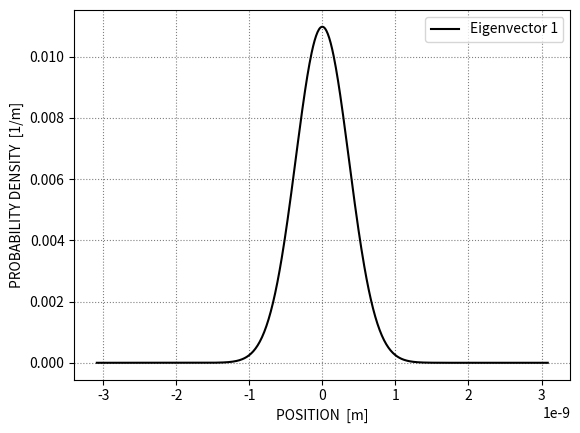
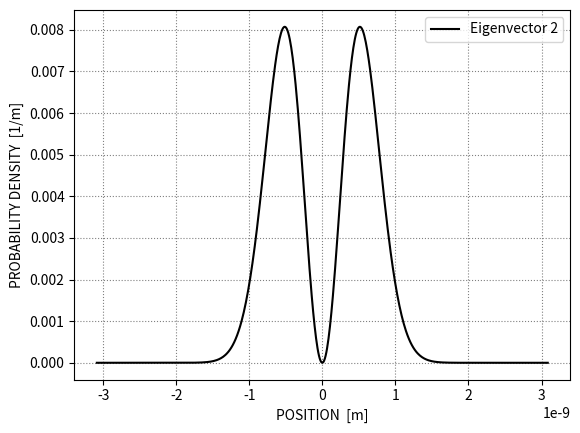

Reproduce these figures in Python, in order.
import matplotlib.pyplot as plt
import numpy as np

# Physical constants in MKS units, including free-electron mass m

hbar = 1.054e-34
q = 1.602e-19
m = 9.110e-31

# SHO frequency

w0 = 0.2879 * q / hbar

# Lattice data: lattice constant "a"; SHO distance parameter beta;
# a discretized spatial grid x; total number of lattice points N;
# Hamiltonian parameter t0, as introduced in class, but now
# divided by q so that it has units of eV; total length of the lattice,
# L = a*(N+1)

# YOU MUST ENTER AN APPROPRIATE VALUE OF "a"

a = 1e-11
beta = np.sqrt(m * w0 / hbar)
x = np.arange(-6 / beta, 6 / beta, a)
N = np.size(x)
t0 = (hbar**2) / (2 * m * a**2) / q
L = a * (N + 1)

# Set up the Hamiltonian matrix, in pieces, by constructing square
# matrices containing information for the main
# diagonal, lower diagonal, and upper diagonal, and then adding them
# together; you may need to look up the diag command using help
# to see how this works; U is the potential energy

U = (1 / q) * (0.5 * m * w0**2 * x**2)
main_D = np.diag(2 * t0 * np.ones(N) + U, 0)
lower_D = np.diag(-t0 * np.ones(N - 1), -1)
upper_D = np.diag(-t0 * np.ones(N - 1), +1)

H = main_D + lower_D + upper_D

# Find the eigenvectors and eigenvalues of H; V will contain the
# eigenvectors in its columns, and D will contain the corresponding
# eigenvalues on its main diagonal

D, V = np.linalg.eig(H)

# The resulting eigenvalues (and the list of corresponding eigenvectors) are not
# sorted by default, so we will sort them from min to max eigenvalue

index = D.argsort()
D = D[index]
V = V[:, index]
E_numerical = D

# Find the eigenvectors corresponding to sorted eigenvalues 1 and 50;
# we can get these from the matrix V, provided we reference the
# appropriate UNSORTED eigenvalue number

phi_numerical_1 = V[:, 0]
phi_numerical_2 = V[:, 1]

# Find the position-probability densities

P_numerical_1 = phi_numerical_1 * np.conj(phi_numerical_1)
P_numerical_2 = phi_numerical_2 * np.conj(phi_numerical_2)

# Plot out the relevant results

plt.figure(1)
plt.plot(x, P_numerical_1, "k-")
plt.grid(color="grey", linestyle=":")
plt.xlabel("POSITION  [m]")
plt.ylabel("PROBABILITY DENSITY  [1/m]")
plt.legend(["Eigenvector 1"])

plt.figure(2)
plt.plot(x, P_numerical_2, "k-")
plt.grid(color="grey", linestyle=":")
plt.xlabel("POSITION  [m]")
plt.ylabel("PROBABILITY DENSITY  [1/m]")
plt.legend(["Eigenvector 2"])

plt.show()
